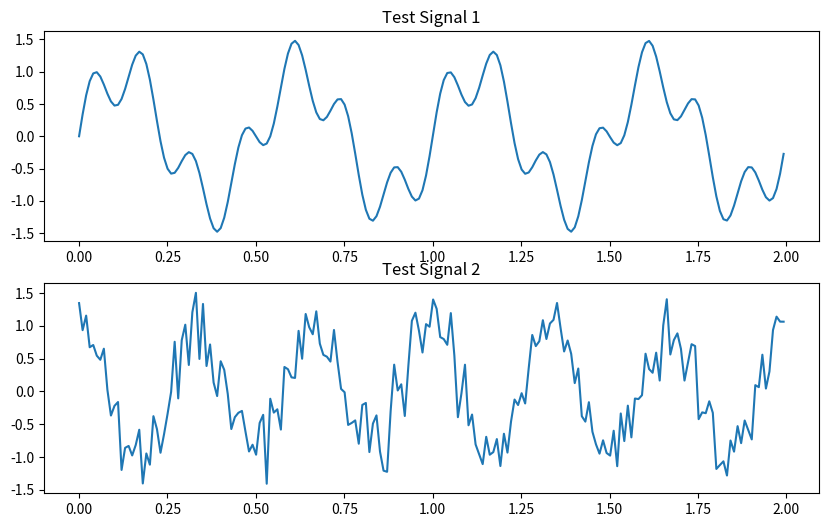

This chart was generated by the following Python code:
# test_complete_stack.py
import numpy as np
from scipy import signal
import matplotlib.pyplot as plt
import io

print("✅ All imports successful!")

# Generate a complex signal
t = np.linspace(0, 10, 1000)
signal1 = np.sin(2 * np.pi * 2 * t) + 0.5 * np.sin(2 * np.pi * 7 * t)
signal2 = np.cos(2 * np.pi * 3 * t) + 0.3 * np.random.randn(len(t))

# FFT analysis
f, Pxx = signal.periodogram(signal1, fs=100)
print(f"✅ Periodogram: {len(f)} frequency bins")

# Plot to memory
fig, (ax1, ax2) = plt.subplots(2, 1, figsize=(10, 6))
ax1.plot(t[:200], signal1[:200])
ax1.set_title("Test Signal 1")
ax2.plot(t[:200], signal2[:200])
ax2.set_title("Test Signal 2")

buf = io.BytesIO()
plt.savefig(buf, format='png')
print(f"✅ Plot generated: {len(buf.getvalue())} bytes")

print("🎉 Full stack working perfectly!")
